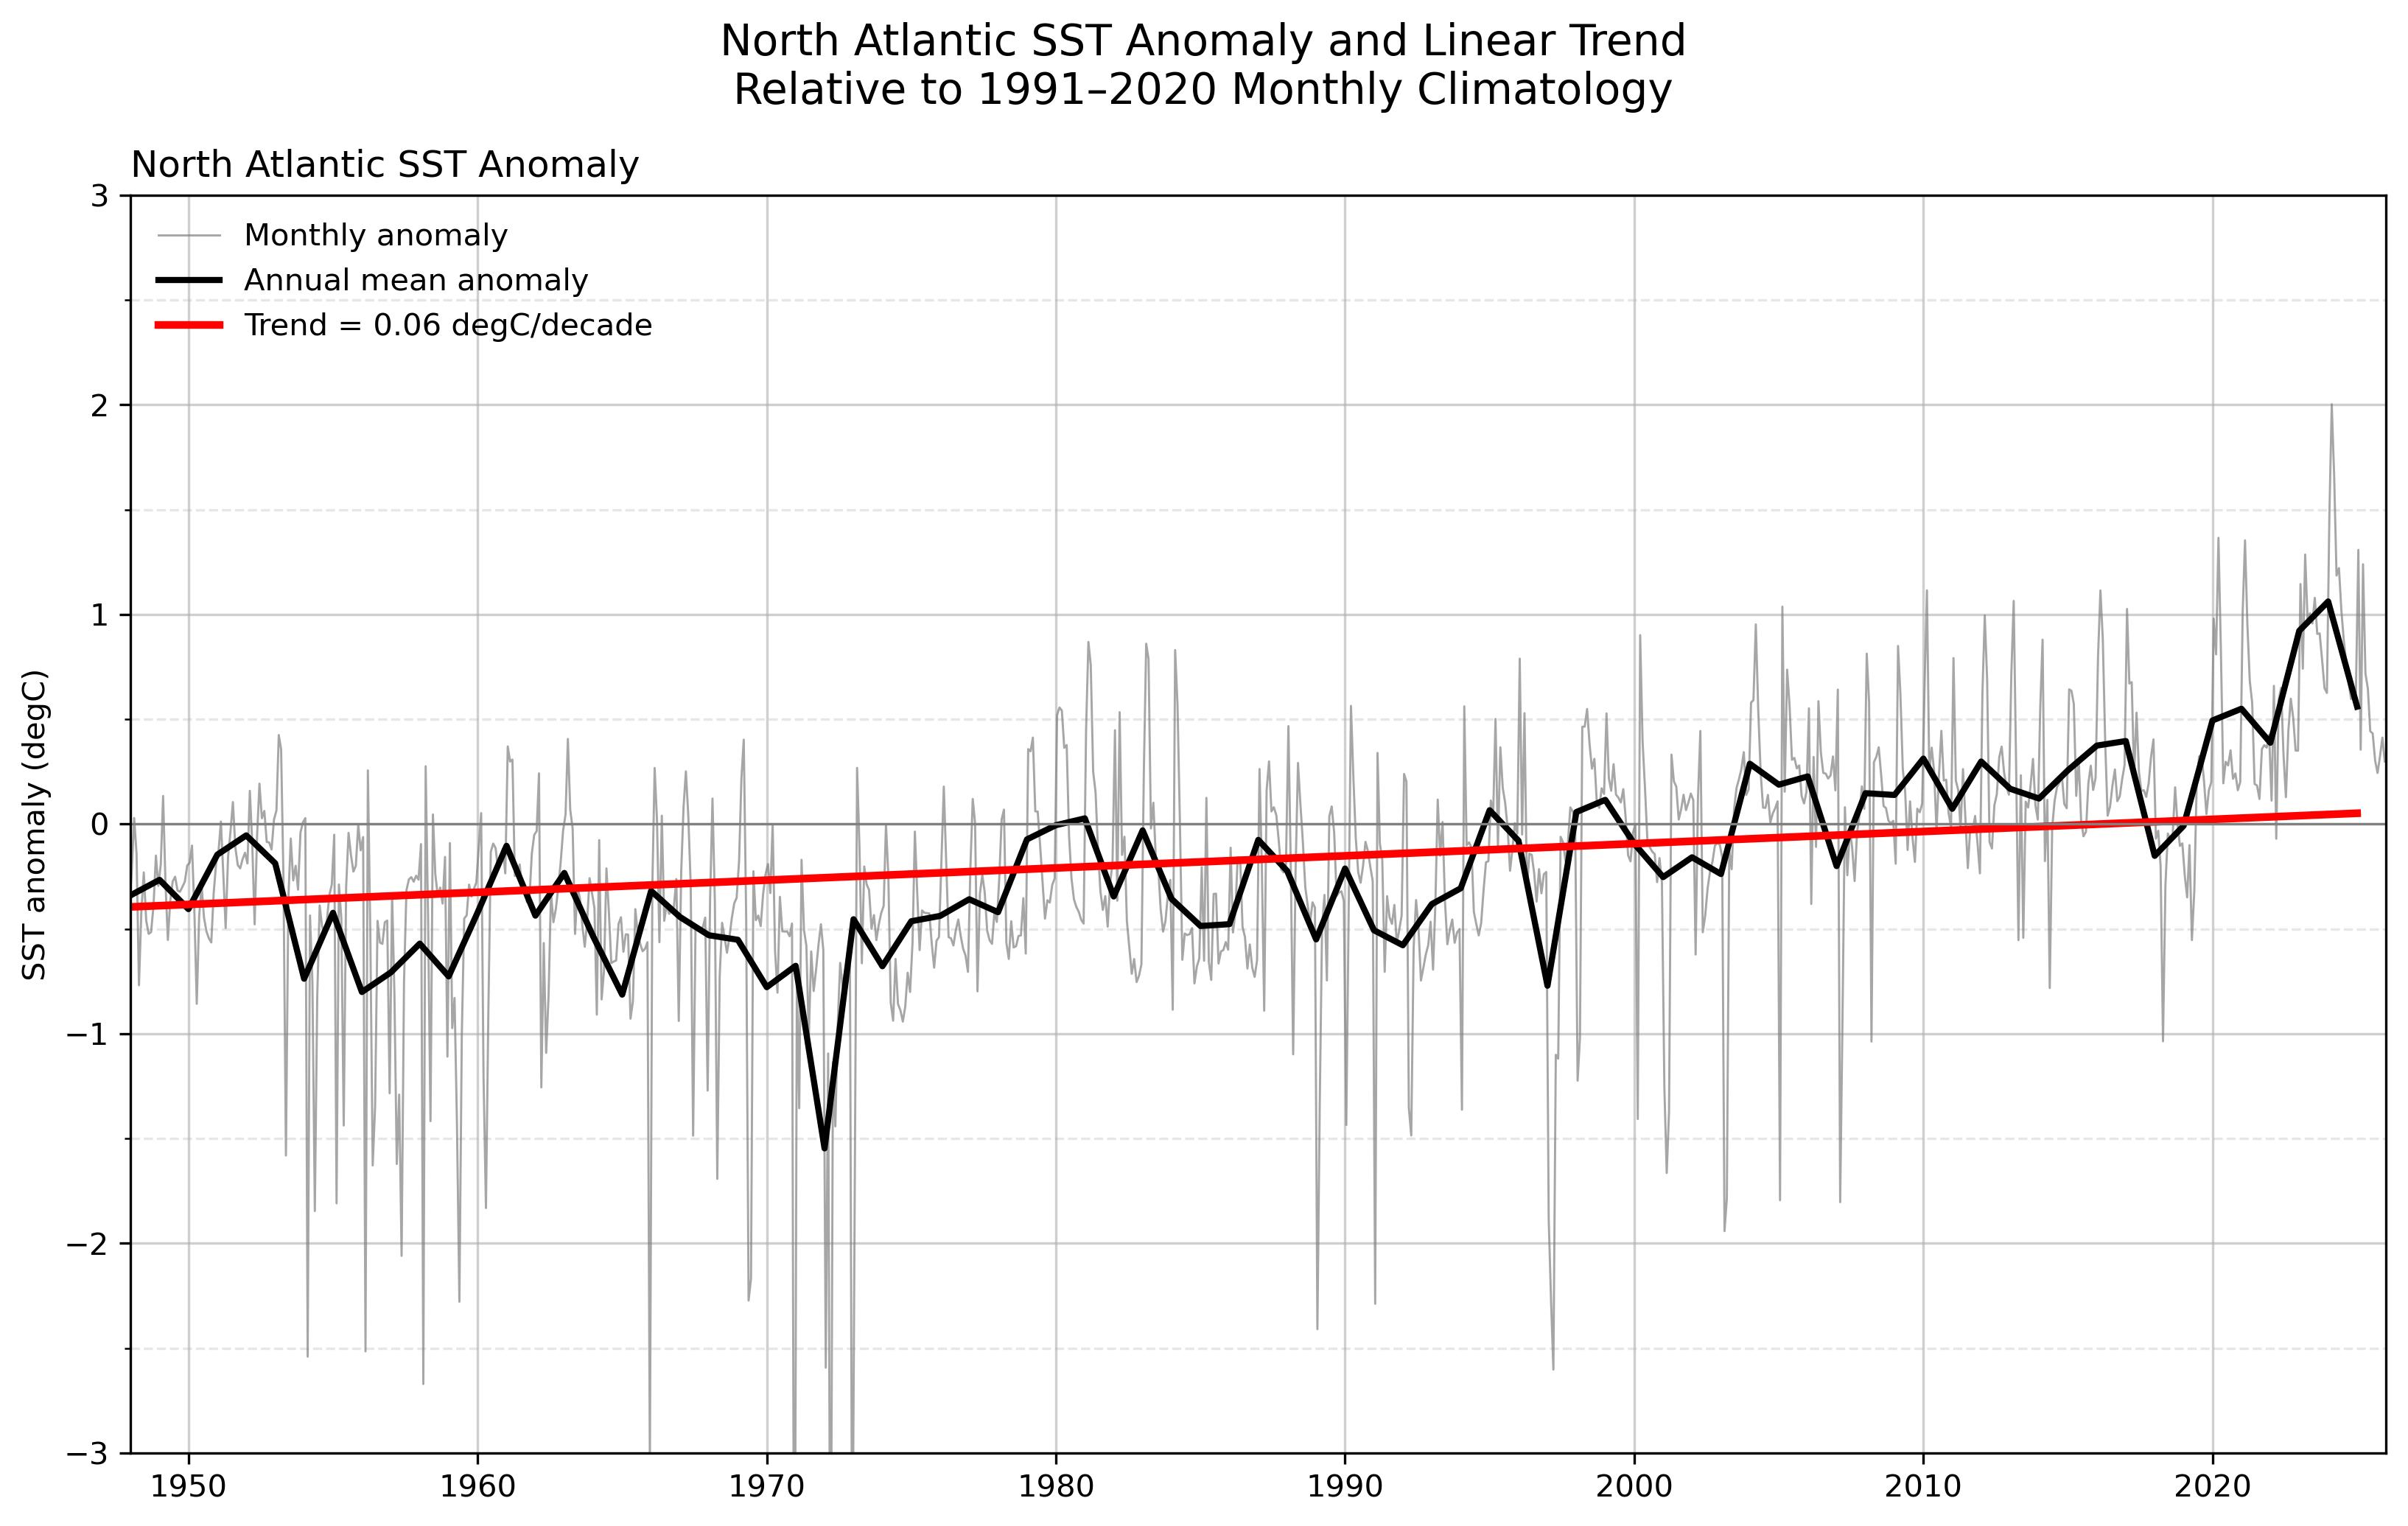

Recreate this plot in Python.
# ---------------------------------------------------------
# Regional Linear Trend of SST Anomalies
# ---------------------------------------------------------
# Purpose:
#   Calculate annual mean SST anomalies and estimate the
#   long-term linear trend using least-squares regression.
#
#
#   Calculate the linear trend of the annual mean
#   anomalies using the linear_trend() function.
#
#   Plot the monthly anomalies (gray), annual mean
#   anomalies (black), and the linear trend (red).
# ---------------------------------------------------------

import xarray as xr
import numpy as np
import matplotlib.pyplot as plt
from pathlib import Path
from matplotlib.ticker import MultipleLocator

# ---------------------------------------------------------
# Functions
# ---------------------------------------------------------
def regional_weighted_mean(data, lat1, lat2, lon1, lon2):
    """
    Compute cosine-latitude-weighted regional mean over the specified lat-lon bounds.

    Parameters
    ----------
    data : xarray.DataArray
        Input data with dimensions (time, lat, lon).
    lat1, lat2 : float
        Latitude bounds.
    lon1, lon2 : float
        Longitude bounds (either in -180 to 180 or 0 to 360).

    Returns
    -------
    dat_region_mean : xarray.DataArray
        Regional mean time series (time).
    """
    
    # Rename coordinates if necessary
    if "latitude" in data.coords:
      data = data.rename({"latitude": "lat"})

    if "longitude" in data.coords:
      data = data.rename({"longitude": "lon"})

    # --- Longitude adjustment ---
    target_lon_range = "neg180_180" if lon1 < 0 or lon2 < 0 else "0_360"

    if target_lon_range == "neg180_180" and (data.lon > 180).any():
        data = data.assign_coords(
            lon=((data.lon + 180) % 360 - 180)
        ).sortby("lon")
    elif target_lon_range == "0_360" and (data.lon < 0).any():
        data = data.assign_coords(
            lon=(data.lon % 360)
        ).sortby("lon")

    # --- Select region ---
    dat_region = data.sel(lat=slice(lat1, lat2), lon=slice(lon1, lon2))

    # --- Apply cosine-latitude weighting ---
    weights = np.cos(np.deg2rad(dat_region["lat"]))
    dat_region_mean = dat_region.weighted(weights).mean(
        dim=["lat", "lon"],
        skipna=True
    )

    dat_region_mean.name = f"regional_mean_{lat1}_{lat2}_{lon1}_{lon2}"

    return dat_region_mean

def calc_seasonal_anom(dat, window=5, end_month=1, clim_period=None):
    """
    Calculate seasonal mean anomaly using a trailing running mean, extract the final month (e.g., Mar for NDJFM),
    convert to year-lat-lon DataArray, apply minimum coverage mask, and optionally remove trend.

    Parameters:
    -----------
    dat : xr.DataArray
        Input data with dimensions (time, lat, lon) and datetime64 'time'.
    window : int
        Running mean window size (default is 5).
    end_month : int
        Target month used to extract seasonal means (final month of the trailing average).
    min_coverage : float
        Minimum fraction of year coverage required for masking (default 0.9).
    dtrend : bool
        If True, remove linear trend after applying coverage mask.

    Returns:
    --------
    dat_out : xr.DataArray
        Seasonal mean anomaly with dimensions (year, lat, lon).
    """

    # Monthly climatology
    if clim_period is None:
        clm = dat.groupby("time.month").mean("time")
    else:
        start, end = clim_period
        clm = (
            dat.sel(time=slice(start, end))
            .groupby("time.month")
            .mean("time")
        )
    # Monthly anomalies
    anm = dat.groupby("time.month") - clm

    # Apply trailing running mean
    dat_rm = anm.rolling(time=window, center=False, min_periods=window).mean()

    # Filter for entries where month == end_month
    dat_tmp = dat_rm.sel(time=dat_rm["time"].dt.month == end_month)

    # Extract year from the end_month timestamps
    years = dat_tmp["time"].dt.year

    # Create clean DataArray with dimensions ['year', 'lat', 'lon']
    datS = xr.DataArray(
        data=dat_tmp.values,
        dims=["year", "lat", "lon"],
        coords={
            "year": years.values,
            "lat": dat_tmp["lat"].values,
            "lon": dat_tmp["lon"].values,
        },
        name=dat.name if hasattr(dat, "name") else "SeasonalMean",
        attrs=dat.attrs.copy(),
    )

    return datS


def monthly_clm_anom(dat, clim_period=None):
    """
    Calculate monthly anomalies relative to monthly climatology.

    This removes the climatological seasonal cycle.
    """

    # Monthly climatology
    if clim_period is None:
        clm = dat.groupby("time.month").mean("time")
    else:
        start, end = clim_period
        clm = (
            dat.sel(time=slice(start, end))
            .groupby("time.month")
            .mean("time")
        )

    anom = dat.groupby("time.month") - clm

    return anom

def linear_trend(da):
    """
    Calculate a linear trend using least-squares regression.

    Parameters
    ----------
    da : xarray.DataArray
        Annual mean anomaly time series with either
        a 'year' or 'time' dimension.

    Returns
    -------
    trend : xarray.DataArray
        Linear trend line with the same dimension as da.
    slope_decade : float
        Linear trend per decade.
    """

    if "year" in da.dims:
        dim = "year"
    elif "time" in da.dims:
        dim = "time"
    else:
        raise ValueError(
            "Input DataArray must have a 'year' or 'time' dimension."
        )

    x = np.arange(da.sizes[dim], dtype=float)
    y = da.values

    # Ignore missing values
    valid = np.isfinite(y)

    slope, intercept = np.polyfit(
        x[valid],
        y[valid],
        1
    )

    trend = xr.DataArray(
        slope * x + intercept,
        dims=[dim],
        coords={dim: da[dim]},
        name="linear_trend"
    )

    slope_decade = slope * 10

    return trend, slope_decade

# ---------------------------------------------------------
# Step 1: Read the HadISST dataset and extract the SST variable.
#
# File:
#   ../../data_raw/HadISST_sst.nc
#
# Hint:
#   1. Open the NetCDF file.
#   2. Extract the data variable named "sst".
#
#   ncdump -h ../../data_raw/HadISST_sst.nc
# ---------------------------------------------------------
script_dir = Path(__file__).resolve().parent

# Check whether the script is inside the "solution" directory
if script_dir.name == "solution":
    # Move up two directory levels to reach the repository root
    repo_dir = script_dir.parents[2]
else:
    # Move up two directory levels to reach the repository root
    repo_dir = script_dir.parents[1]

sst_file = repo_dir / "data_raw" / "HadISST_sst.nc"

ds_sst = xr.open_dataset(sst_file)

sst = ds_sst["sst"]

if "latitude" in sst.coords:
   sst = sst.rename({"latitude": "lat"})

if "longitude" in sst.coords:
   sst = sst.rename({"longitude": "lon"})

# ---------------------------------------------------------
# Calculate monthly and annual mean anomalies
# ---------------------------------------------------------
clim_start = "1991-01-01"
clim_end = "2020-12-31"

# Step 2: Calculate monthly SST anomalies relative to the
# 1991–2020 monthly climatology by calling
# monthly_climatology_anomaly().

sst_mon_anom = monthly_clm_anom(sst, clim_period=[clim_start, clim_end])

# Step 3: Calculate annual mean anomalies from the monthly
# anomalies.

sst_anom = calc_seasonal_anom(sst, window=12, end_month=12, clim_period=[clim_start, clim_end])

# ---------------------------------------------------------
# Calculate regional area-weighted means
# ---------------------------------------------------------
# Approximate North America box
lat_str, lat_end = 60, 0
lon_str, lon_end = -80, 0   # -180-180 longitude

sst_anom_NA = regional_weighted_mean(sst_anom, lat_str, lat_end, lon_str, lon_end)
sst_mon_anom_NA = regional_weighted_mean(sst_mon_anom, lat_str, lat_end, lon_str, lon_end)

# Calculate a linear trend of annual-mean anomaly
sst_anom_NA_trend, slope_decade = linear_trend(sst_anom_NA)

# Convert year coordinates to datetime for plotting
sst_time = np.array([np.datetime64(f"{y}-01-01") for y in sst_anom_NA.year.values])

# ---------------------------------------------------------
# Plot monthly anomalies, annual mean anomalies,
# and the linear trend
# ---------------------------------------------------------

fig, axes = plt.subplots(
    1, 1,
    figsize=(11, 7),
    sharex=True
)

# ---------------------------------------------------------
# Temperature monthly and annual mean anomaly
# ---------------------------------------------------------
axes.plot(
    sst_mon_anom_NA.time,
    sst_mon_anom_NA,
    linewidth=0.7,
    color="gray",
    alpha=0.7,
    label="Monthly anomaly"
)
axes.plot(
    sst_time,
    sst_anom_NA,
    linewidth=2.0,
    color="black",
    label="Annual mean anomaly"
)
# Overlay a linear trend 
axes.plot(
    sst_time,
    sst_anom_NA_trend,
    color="red",
    linewidth=2.5,
    label=f"Trend = {slope_decade:.2f} degC/decade"
)

axes.axhline(0, color="gray", linewidth=0.8)
axes.set_ylabel("SST anomaly (degC)")
axes.set_title(
    "North Atlantic SST Anomaly",
    loc="left"
)
axes.yaxis.set_minor_locator(MultipleLocator(0.5))
axes.legend(loc="upper left", frameon=False)
axes.grid(which="major", linestyle="-", alpha=0.6)
axes.grid(which="minor", linestyle="--", alpha=0.3)


# ---------------------------------------------------------
# Common axis settings
# ---------------------------------------------------------
axes.set_xlim(np.datetime64("1948-01-01"), np.datetime64("2025-12-31"))

axes.set_ylim(-3, 3)

plt.suptitle(
    "North Atlantic SST Anomaly and Linear Trend\n"
    "Relative to 1991–2020 Monthly Climatology",
    fontsize=14
)

plt.tight_layout()

output_path = Path(__file__).with_suffix(".jpg")
plt.savefig(output_path, dpi=300, bbox_inches="tight")

plt.show()
